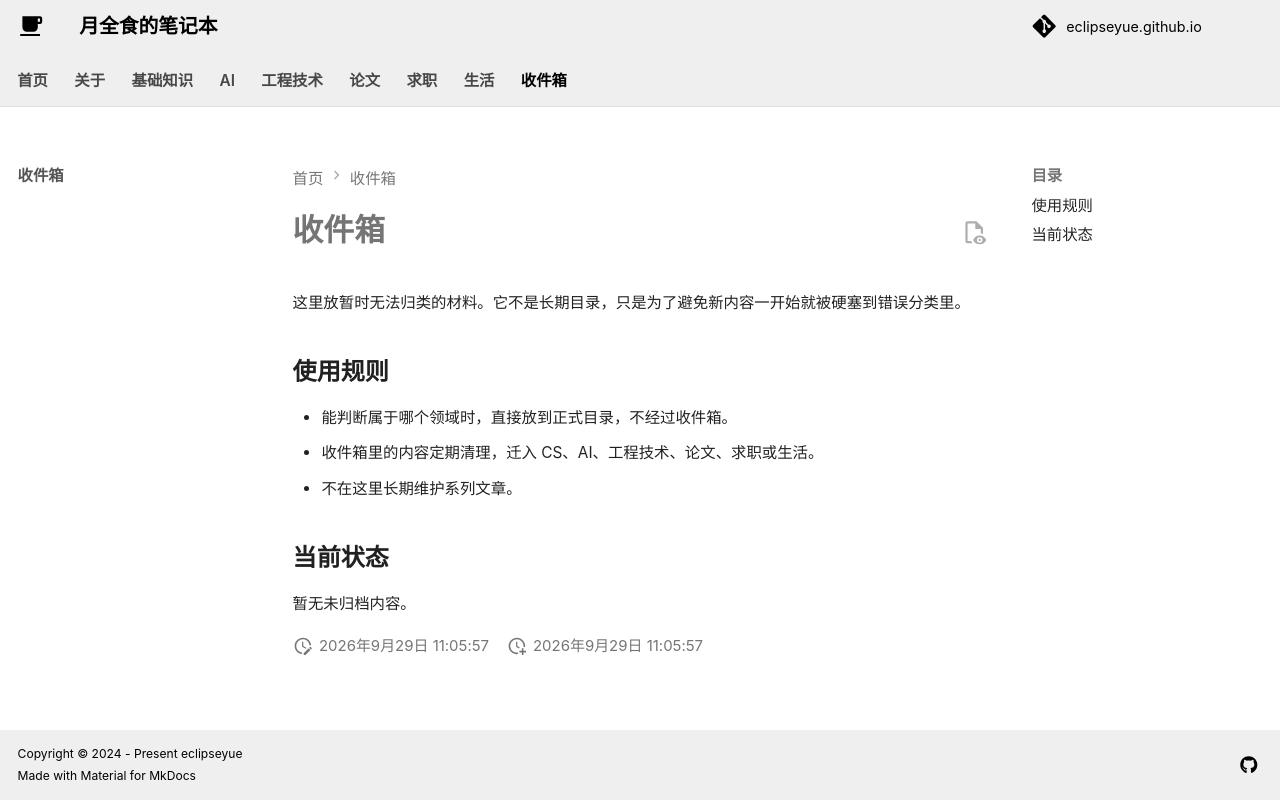

repository: EclipseYue/eclipseyue.github.io · page: Inbox/index.html · generator: mkdocs

# 收件箱

这里放暂时无法归类的材料。它不是长期目录，只是为了避免新内容一开始就被硬塞到错误分类里。

## 使用规则

- 能判断属于哪个领域时，直接放到正式目录，不经过收件箱。
- 收件箱里的内容定期清理，迁入 CS、AI、工程技术、论文、求职或生活。
- 不在这里长期维护系列文章。

## 当前状态

暂无未归档内容。
